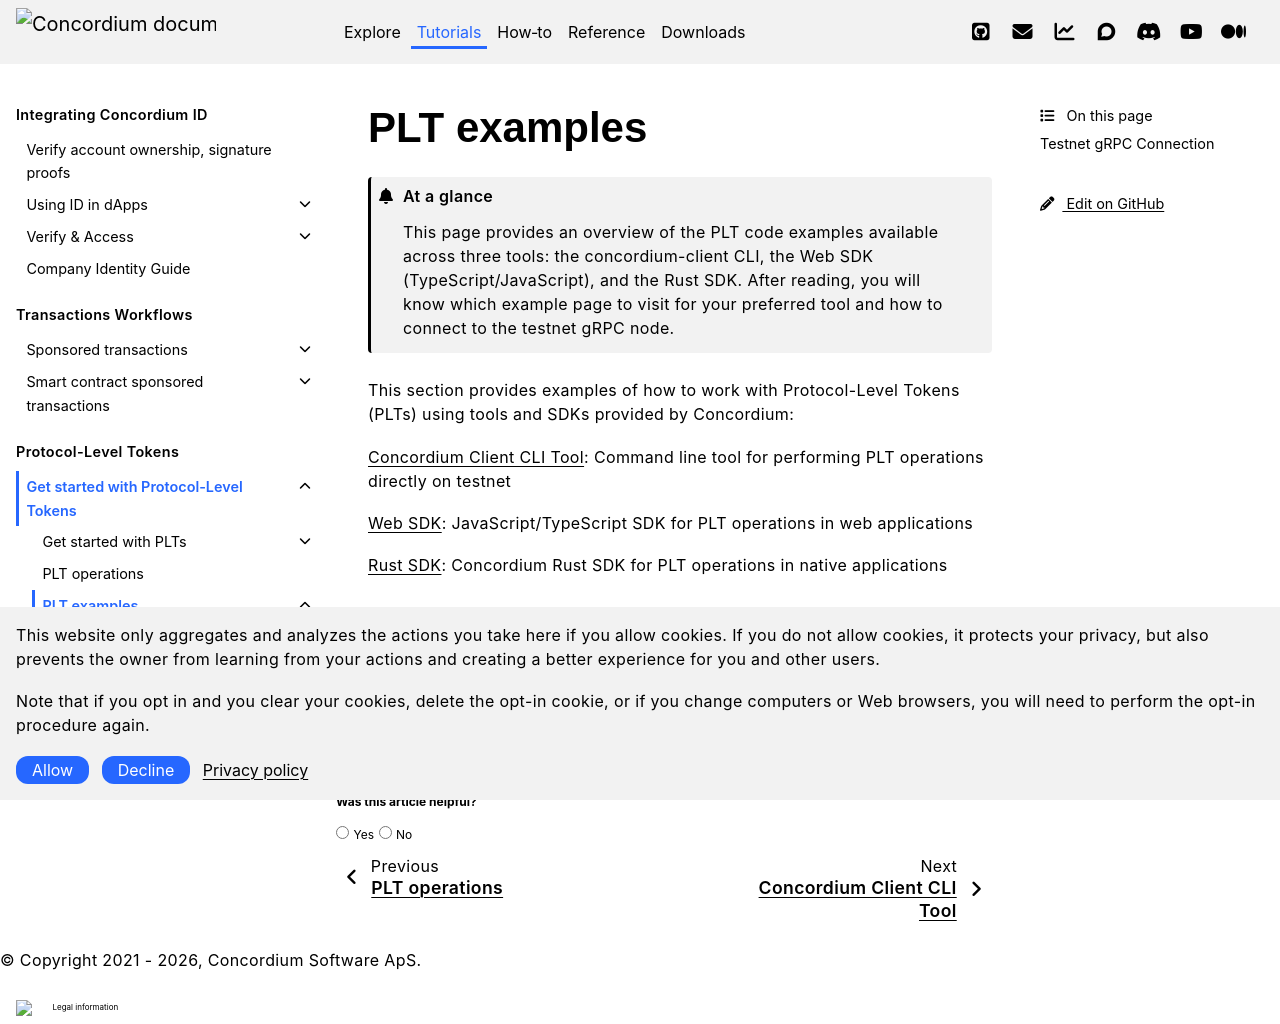

repository: Concordium/concordium.github.io · page: en/mainnet/tutorials/plt/examples.html · generator: sphinx

.. _plt-integration:

============
PLT examples
============

.. admonition:: At a glance

   This page provides an overview of the PLT code examples available across three tools: the concordium-client CLI, the Web SDK (TypeScript/JavaScript), and the Rust SDK. After reading, you will know which example page to visit for your preferred tool and how to connect to the testnet gRPC node.

This section provides examples of how to work with Protocol-Level Tokens (PLTs) using tools and SDKs provided by Concordium:


:ref:`Concordium Client CLI Tool<plt-concordium-client>`:
Command line tool for performing PLT operations directly on testnet

:ref:`Web SDK<plt-web-sdk>`:
JavaScript/TypeScript SDK for PLT operations in web applications

:ref:`Rust SDK<plt-rust-sdk>`:
Concordium Rust SDK for PLT operations in native applications

Testnet gRPC Connection
===========================

When connecting to the testnet gRPC node, use the following parameters:

- **Address:** ``https://grpc.testnet.concordium.com``
- **Port:** ``20000``


.. toctree::
   :hidden:
   :maxdepth: 1

   concordium-client
   web-sdk
   rust-sdk
